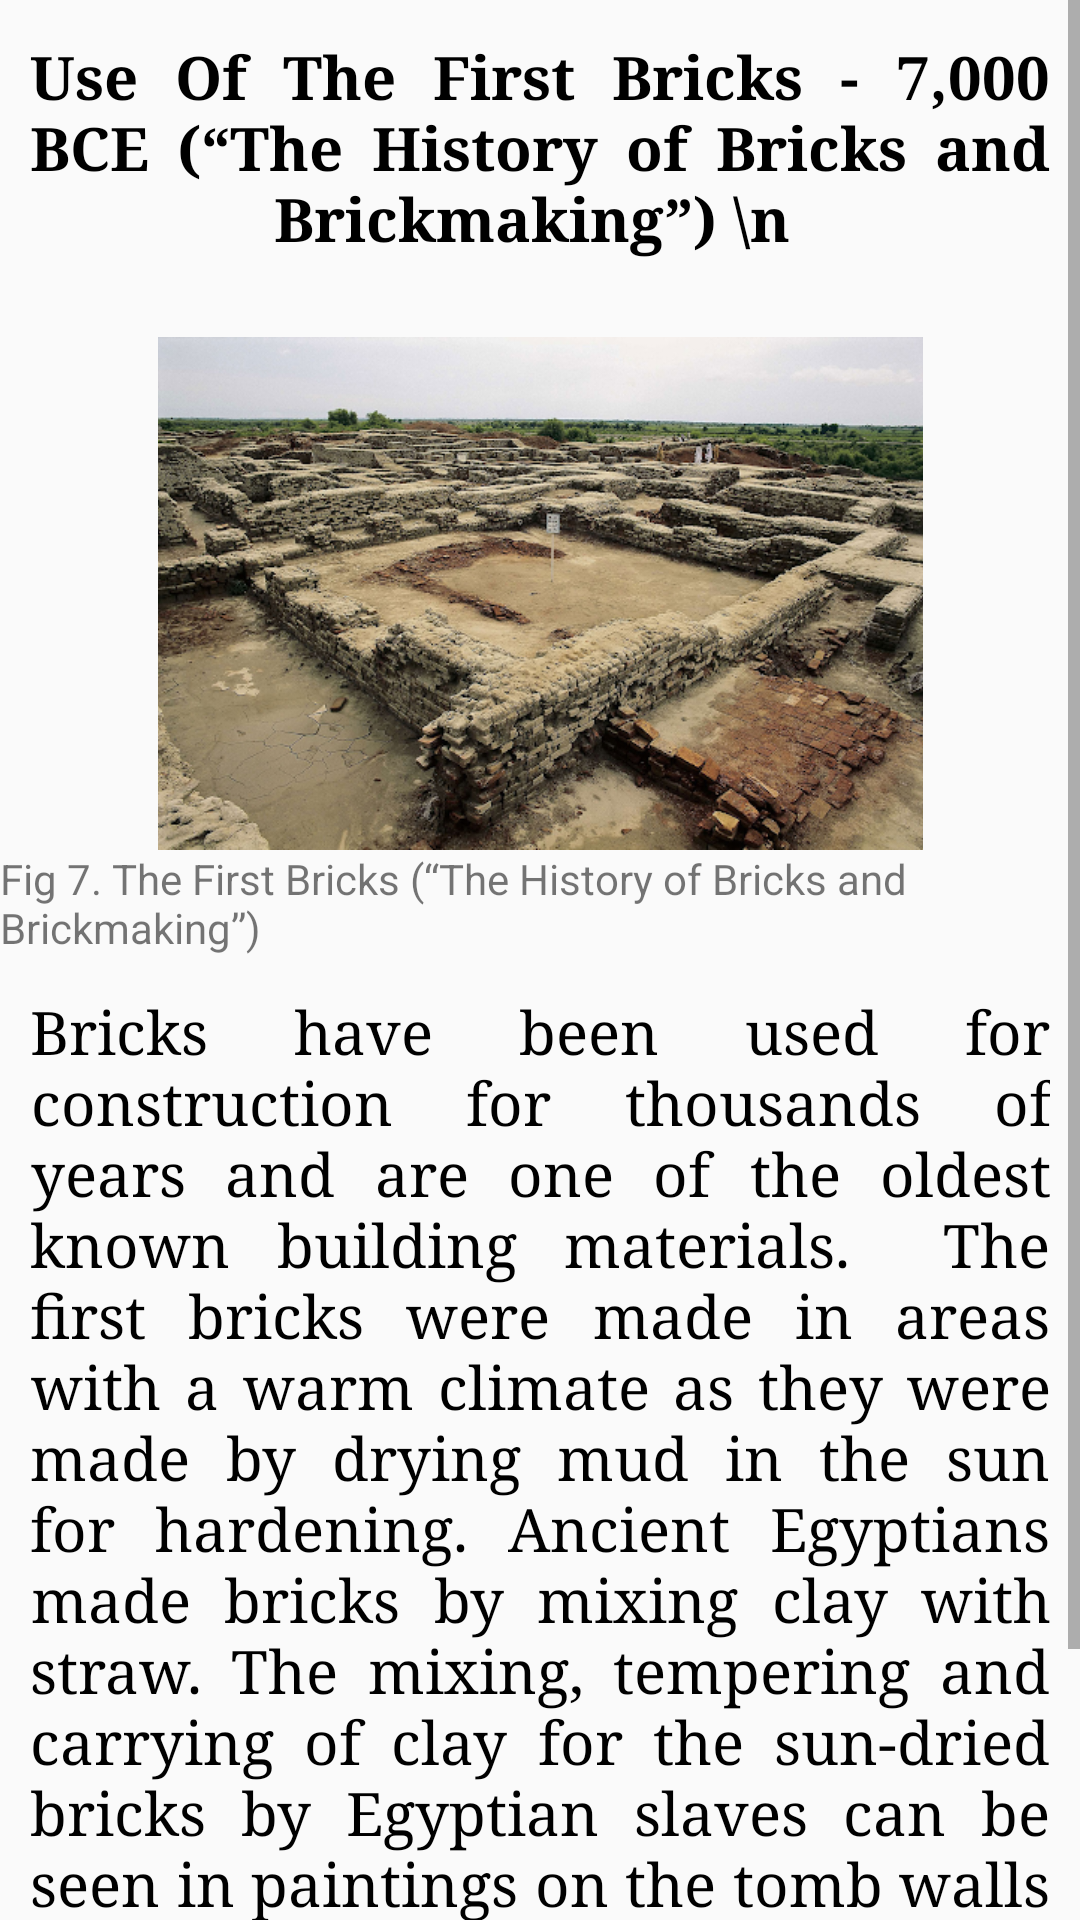

Android layout source for this screen:
<!-- AndroidManifest.xml: application theme AppTheme -->
<!-- res/layout/event7.xml -->
<?xml version="1.0" encoding="utf-8"?>

<androidx.constraintlayout.widget.ConstraintLayout xmlns:android="http://schemas.android.com/apk/res/android"
    xmlns:app="http://schemas.android.com/apk/res-auto"
    xmlns:tools="http://schemas.android.com/tools"
    android:layout_width="match_parent"
    android:layout_height="match_parent">

    <ScrollView
        android:layout_width="match_parent"
        android:layout_height="match_parent"
        android:gravity="center_horizontal">

        <LinearLayout
            android:layout_width="match_parent"
            android:layout_height="wrap_content"
            android:gravity="center_horizontal"
            android:orientation="vertical">



            <TextView
                android:id="@+id/textView1"
                android:layout_width="match_parent"
                android:layout_height="wrap_content"
                android:layout_marginTop="2dp"
                android:fontFamily="serif"
                android:justificationMode="inter_word"
                android:padding="10dp"
                android:text='Use Of The First Bricks - 7,000 BCE (“The History of Bricks and Brickmaking”) \n '
                android:gravity="center_horizontal"
                android:textColor="#000000"
                android:textSize="20sp"
                android:textStyle="bold" />


            <ImageView
                android:id="@+id/imageView"
                android:layout_width="365dp"
                android:layout_height="171dp"
                android:layout_gravity="center_horizontal"
                android:layout_marginLeft="5dp"
                android:layout_marginTop="16dp"
                android:layout_marginRight="5dp"
                app:layout_constraintTop_toTopOf="parent"
                app:srcCompat="@drawable/img_page7"/>

            <TextView
                android:id="@+id/textView"
                android:layout_width="wrap_content"
                android:layout_height="wrap_content"
                android:layout_gravity="center_horizontal"
                android:text="Fig 7. The First Bricks (“The History of Bricks and Brickmaking”)
" />

            <TextView
                android:id="@+id/textView2"
                android:layout_width="wrap_content"
                android:layout_height="wrap_content"
                android:layout_marginTop="2dp"
                android:fontFamily="serif"
                android:justificationMode="inter_word"
                android:padding="10dp"
                android:text='Bricks have been used for construction for thousands of years and are one of the oldest known building materials.  The first bricks were made in areas with a warm climate as they were made by drying mud in the sun for hardening. Ancient Egyptians made bricks by mixing clay with straw. The mixing, tempering and carrying of clay for the sun-dried bricks by Egyptian slaves can be seen in paintings on the tomb walls of Thebes, an ancient city, which serves as evidence for Egyptian Bricks (“The History of Bricks and Brickmaking”).'
                android:textAlignment="center"
                android:textColor="#000000"
                android:textSize="20sp" />


        </LinearLayout>
    </ScrollView>

</androidx.constraintlayout.widget.ConstraintLayout>
<!-- resources referenced by this layout -->
<resources>
  <!-- drawable img_page7: png bitmap (drawable, 388316 bytes) -->
  <style name="AppTheme" parent="Theme.AppCompat.Light.DarkActionBar">
          
          <item name="colorPrimary">@color/colorPrimary</item>
          <item name="colorPrimaryDark">@color/colorPrimaryDark</item>
          <item name="colorAccent">@color/colorAccent</item>
      </style>
  <!-- not gathered from this repository: default colours our renderer supplied (Android Studio template values) -->
  <color name="colorPrimary">#FF6200EE</color>
  <color name="colorPrimaryDark">#FF3700B3</color>
  <color name="colorAccent">#FF03DAC5</color>
</resources>
